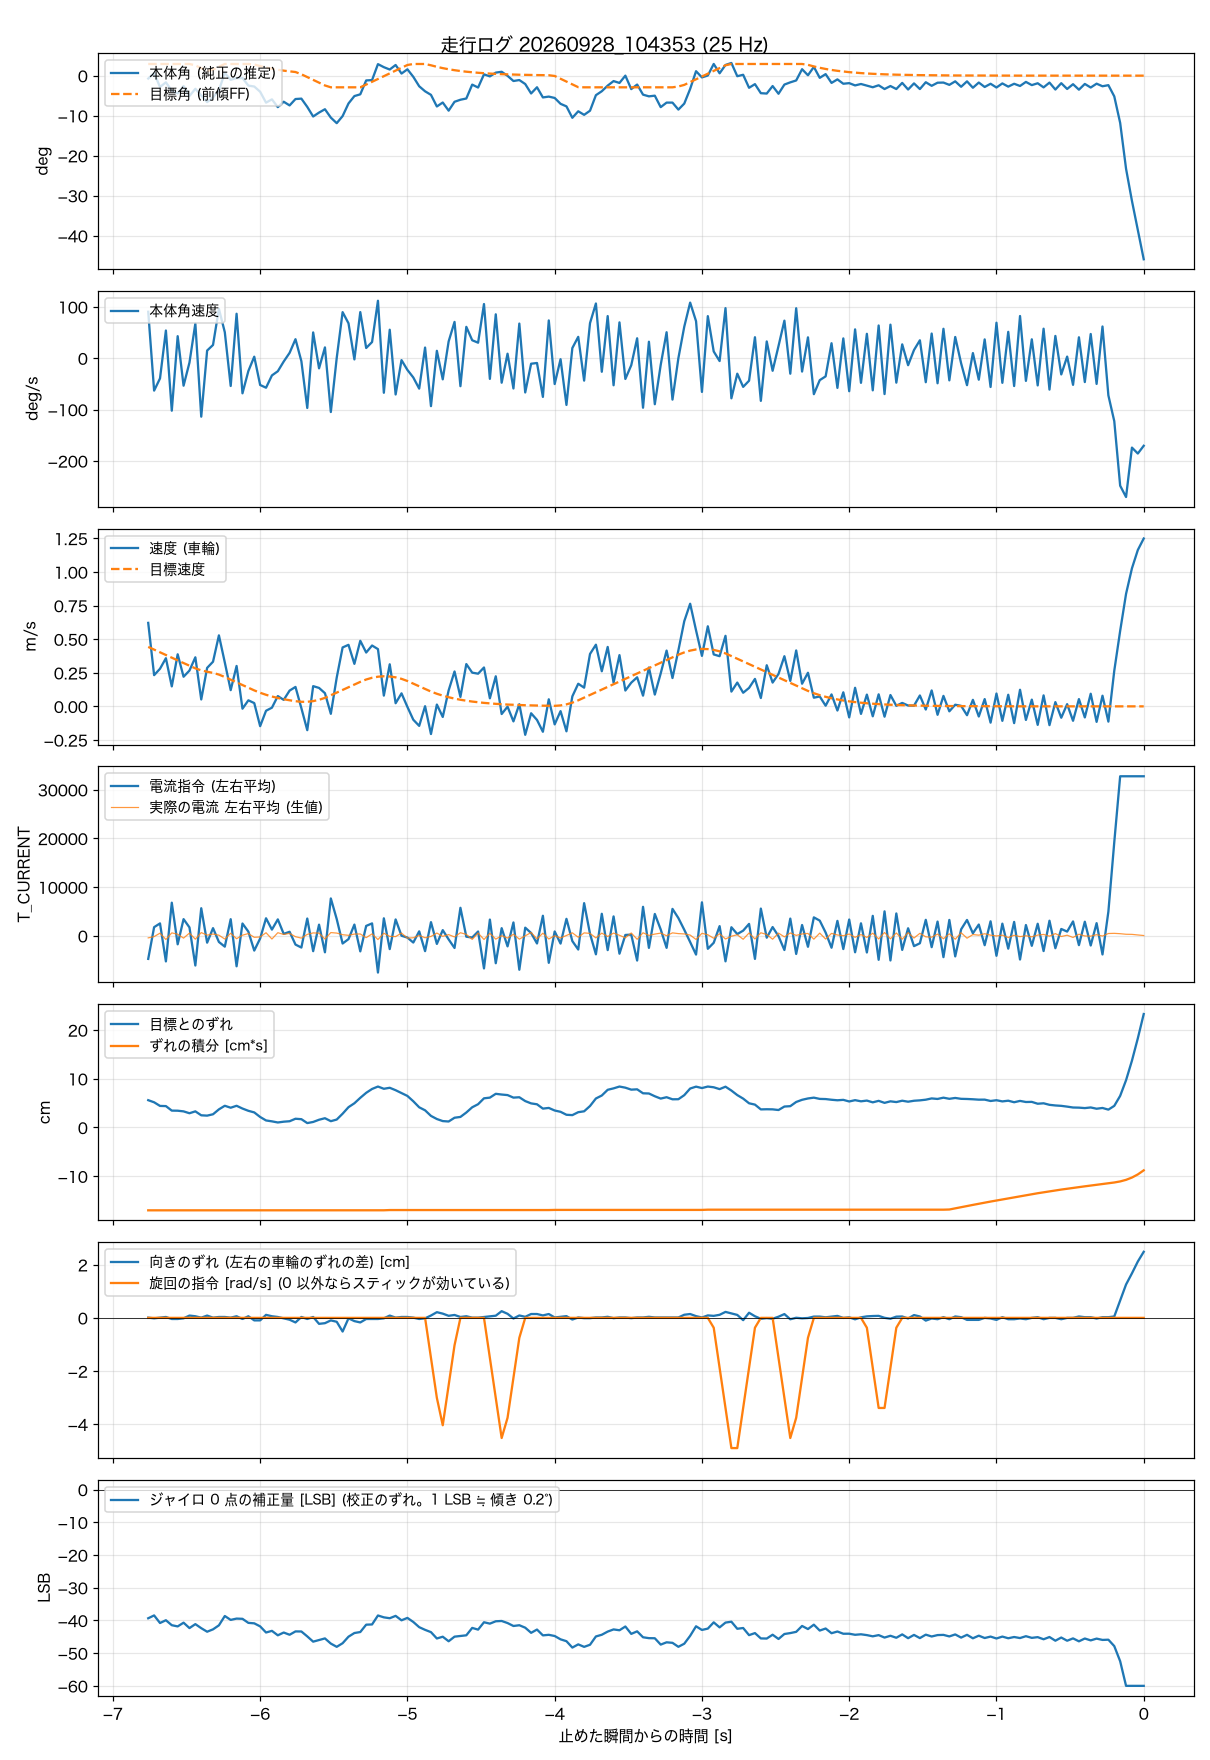

Data behind this chart, as committed beside it:
t_s, body_angle_rad, theta_ref_rad, body_rate_rad_s, wheel_spd_rad_s, target_spd_rad_s, current_cmd, wheel_err_rad, wheel_err_int_rad_s, m_current, yaw_err_rad, turn_cmd_rad_s, gyro_trim_lsb
-6.760, -0.0127, 0.0509, 1.578, 29.59, 21.07, -4738, 2.668, -8.09, -423, 0.004, 0, -39.34
-6.720, 0.0115, 0.0509, -1.102, 11.06, 20.11, 1776, 2.462, -8.09, -159, -0.008, 0, -38.47
-6.680, -0.0496, 0.0509, -0.687, 13.33, 19.16, 2548, 2.107, -8.09, 545, 0.004, 0, -40.79
-6.640, -0.0291, 0.0509, 0.941, 17.07, 18.21, -5258, 2.09, -8.09, -755, 0.016, 0, -39.94
-6.600, -0.0659, 0.0509, -1.784, 7.08, 17.26, 6803, 1.649, -8.09, 603, -0.02, 0, -41.46
-6.560, -0.0773, 0.0509, 0.749, 18.45, 16.3, -1743, 1.64, -8.09, 320, -0.02, 0, -41.83
-6.520, -0.0453, 0.0509, -0.934, 10.5, 15.35, 3425, 1.575, -8.09, -473, -0.008, 0, -40.69
-6.480, -0.0887, 0.0509, -0.15, 12.69, 14.4, 1728, 1.392, -8.09, 566, 0.041, 0, -42.34
-6.440, -0.0574, 0.0448, 1.18, 17.39, 13.48, -6099, 1.577, -8.09, -692, 0.029, 0, -41.13
-6.400, -0.0864, 0.0326, -1.987, 2.45, 12.76, 5665, 1.191, -8.09, 661, 0.004, 0, -42.37
-6.360, -0.1154, 0.0203, 0.26, 13.64, 12.27, -1411, 1.159, -8.09, 143, 0.041, 0, -43.45
-6.320, -0.0953, 0.0265, 0.45, 15.83, 11.87, 1575, 1.292, -8.09, 364, 0.004, 0, -42.73
-6.280, -0.0634, 0.0387, 1.677, 25.16, 11.26, -1264, 1.771, -8.09, 130, 0.016, 0, -41.5
-6.240, 0.0117, 0.0509, 0.884, 15.57, 10.41, -2227, 2.122, -8.09, -666, 0.016, 0, -38.65
-6.200, -0.0182, 0.0509, -0.944, 5.75, 9.46, 3414, 1.931, -8.09, 531, 0.004, 0, -39.84
-6.160, -0.0103, 0.0509, 1.511, 14.32, 8.51, -6262, 2.121, -8.09, -599, 0.029, 0, -39.44
-6.120, -0.0103, 0.0509, -1.193, -0.83, 7.56, 2527, 1.851, -8.09, 130, -0.02, 0, -39.51
-6.080, -0.0435, 0.0509, -0.435, 2.14, 6.6, 863, 1.63, -8.09, 461, 0.029, 0, -40.75
-6.040, -0.0474, 0.0488, 0.052, 1.16, 5.66, -3033, 1.473, -8.09, -310, -0.045, 0, -40.89
-6.000, -0.0702, 0.0416, -0.91, -7.02, 4.82, -546, 1.028, -8.09, -240, -0.045, 0, -41.82
-5.960, -0.1178, 0.0354, -1.003, -1.56, 4.1, 3600, 0.688, -8.09, 636, 0.054, 0, -43.69
-5.920, -0.1034, 0.0301, -0.585, -0.47, 3.49, 1275, 0.6, -8.09, -660, 0.029, 0, -43.19
-5.880, -0.1375, 0.0257, -0.443, 3.65, 2.97, 3374, 0.49, -8.09, 640, 0.016, 0, -44.55
-5.840, -0.1138, 0.0218, -0.113, 2.3, 2.53, 394, 0.567, -8.09, 281, -0.008, 0, -43.7
-5.800, -0.1299, 0.0186, 0.182, 5.59, 2.16, 831, 0.611, -8.09, 496, -0.033, 0, -44.38
-5.760, -0.102, 0.0158, 0.646, 6.88, 1.83, -1800, 0.855, -8.09, -182, -0.082, 0, -43.36
-5.720, -0.1003, 0.006, -0.102, -0.65, 1.62, -2410, 0.812, -8.09, -474, 0.016, 0, -43.38
-5.680, -0.1363, -0.0061, -1.691, -8.44, 1.62, 3546, 0.43, -8.086, 295, -0.02, 0, -44.88
-5.640, -0.1782, -0.0183, 0.876, 7.17, 1.86, -3154, 0.541, -8.086, 596, 0.016, 0, -46.49
-5.600, -0.1611, -0.0306, -0.344, 6.53, 2.32, 2288, 0.757, -8.086, 548, -0.107, 0, -45.98
-5.560, -0.1465, -0.0428, 0.367, 4.67, 3.01, -3386, 0.906, -8.086, -660, -0.095, 0, -45.5
-5.520, -0.1831, -0.0509, -1.829, -2.64, 3.92, 7672, 0.617, -8.086, 664, -0.045, 0, -47.08
-5.480, -0.2073, -0.0509, 0.009, 10.21, 4.87, 3442, 0.776, -8.086, 560, -0.07, 0, -48.07
-5.440, -0.1764, -0.0509, 1.566, 20.88, 5.82, -1583, 1.347, -8.086, 228, -0.245, 0, -46.97
-5.400, -0.1213, -0.0509, 1.186, 21.81, 6.78, -680, 1.985, -8.086, 103, -0.008, 0, -44.97
-5.360, -0.0891, -0.0509, -0.041, 15.06, 7.73, 2306, 2.367, -8.086, 362, -0.058, 0, -43.85
-5.320, -0.0815, -0.0509, 1.567, 23.24, 8.68, -3194, 2.898, -8.086, 377, -0.082, 0, -43.55
-5.280, -0.0209, -0.039, 0.347, 19.08, 9.52, 2031, 3.386, -8.086, -380, -0.02, 0, -41.3
-5.240, -0.0193, -0.0268, 0.55, 21.57, 10.13, 2549, 3.764, -8.086, 400, -0.02, 0, -41.23
-5.200, 0.0503, -0.0146, 1.953, 20.29, 10.51, -7547, 4, -8.086, -772, -0.02, 0, -38.49
-5.160, 0.037, -0.0023, -1.175, 3.81, 10.67, 3593, 3.781, -8.086, 529, -0.008, 0, -39.06
-5.120, 0.0267, 0.0098, 0.968, 14.91, 10.59, -2727, 3.879, -8.063, -119, 0.041, 0, -39.33
-5.080, 0.0465, 0.022, -1.233, 1.11, 10.29, 3364, 3.642, -8.063, -156, 0.004, 0, -38.61
-5.040, 0.0091, 0.0342, -0.065, 4.61, 9.75, 15, 3.359, -8.063, 562, 0.016, 0, -39.96
-5.000, 0.0277, 0.0465, -0.398, -0.19, 8.99, -364, 3.083, -8.063, -472, 0.016, 0, -39.23
-4.960, -0.0051, 0.0509, -0.655, -4.74, 8.05, -1385, 2.562, -8.063, -401, 0.004, 0, -40.47
-4.920, -0.0463, 0.0509, -1.034, -6.92, 7.1, 917, 1.973, -8.063, 78, -0.02, 0, -42.06
-4.880, -0.0683, 0.0509, 0.362, 0.06, 6.15, -3152, 1.678, -8.063, -400, -0.008, 0, -42.88
-4.840, -0.0838, 0.0452, -1.629, -9.81, 5.24, 2812, 1.133, -8.063, -129, 0.042, -1.5, -43.58
-4.800, -0.1345, 0.0385, 0.251, 0.64, 4.46, -1664, 0.828, -8.063, 573, 0.102, -3.01, -45.52
-4.760, -0.1172, 0.0328, -0.718, -3.76, 3.8, 1169, 0.626, -8.063, -116, 0.076, -4.04, -44.98
-4.720, -0.1527, 0.0279, 0.57, 5.66, 3.23, -737, 0.586, -8.063, 253, 0.037, -2.54, -46.37
-4.680, -0.114, 0.0238, 1.233, 12.37, 2.75, -2501, 0.953, -8.063, -235, 0.052, -1.03, -44.96
-4.640, -0.1051, 0.0202, -0.951, 3.35, 2.34, 5754, 1.032, -8.063, 633, 0.016, 0, -44.76
-4.600, -0.0997, 0.0172, 1.066, 14.99, 2, -187, 1.463, -8.063, 293, 0.029, 0, -44.55
-4.560, -0.0391, 0.0147, 0.61, 11.95, 1.7, -350, 1.975, -8.063, -740, 0.004, 0, -42.29
-4.520, -0.0519, 0.0125, 0.527, 11.58, 1.45, 883, 2.274, -8.063, 567, 0.004, 0, -42.81
-4.480, 0.0057, 0.0106, 1.841, 13.78, 1.23, -6701, 2.85, -8.063, -754, 0.016, 0, -40.56
-4.440, -0.0032, 0.009, -0.703, 2.86, 1.05, 3334, 2.917, -8.063, 522, 0.03, -1.5, -40.98
-4.400, 0.0132, 0.0077, 1.492, 10.65, 0.89, -5631, 3.29, -8.063, -684, 0.039, -3.01, -40.26
... 110 more rows
